6-way image classification set "exercise_quality_v1" from GitHub (ody09/GymProject); label vocabulary: bicep curl bad form, bicep curl good form, push-up bad form, push-up good form, squat bad form, squat good form.

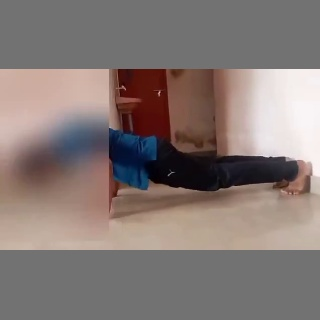
Label: push-up bad form

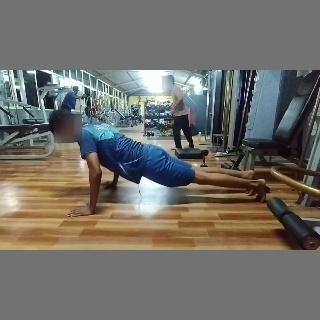
Label: push-up good form

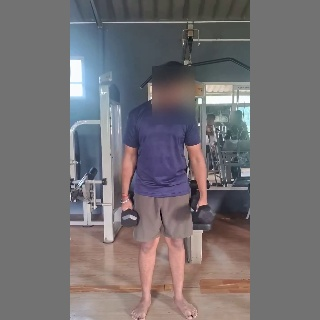
Label: bicep curl good form

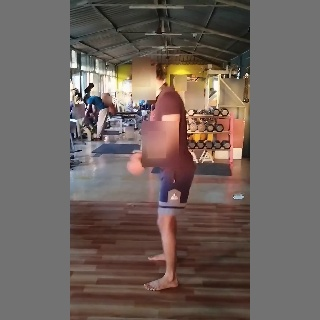
Label: squat bad form

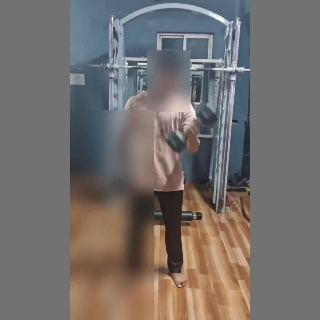
Label: bicep curl bad form

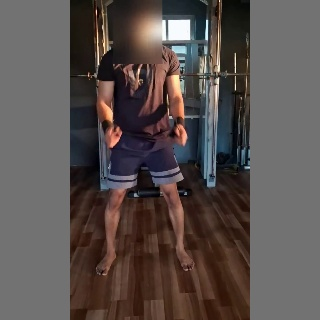
Label: squat good form
